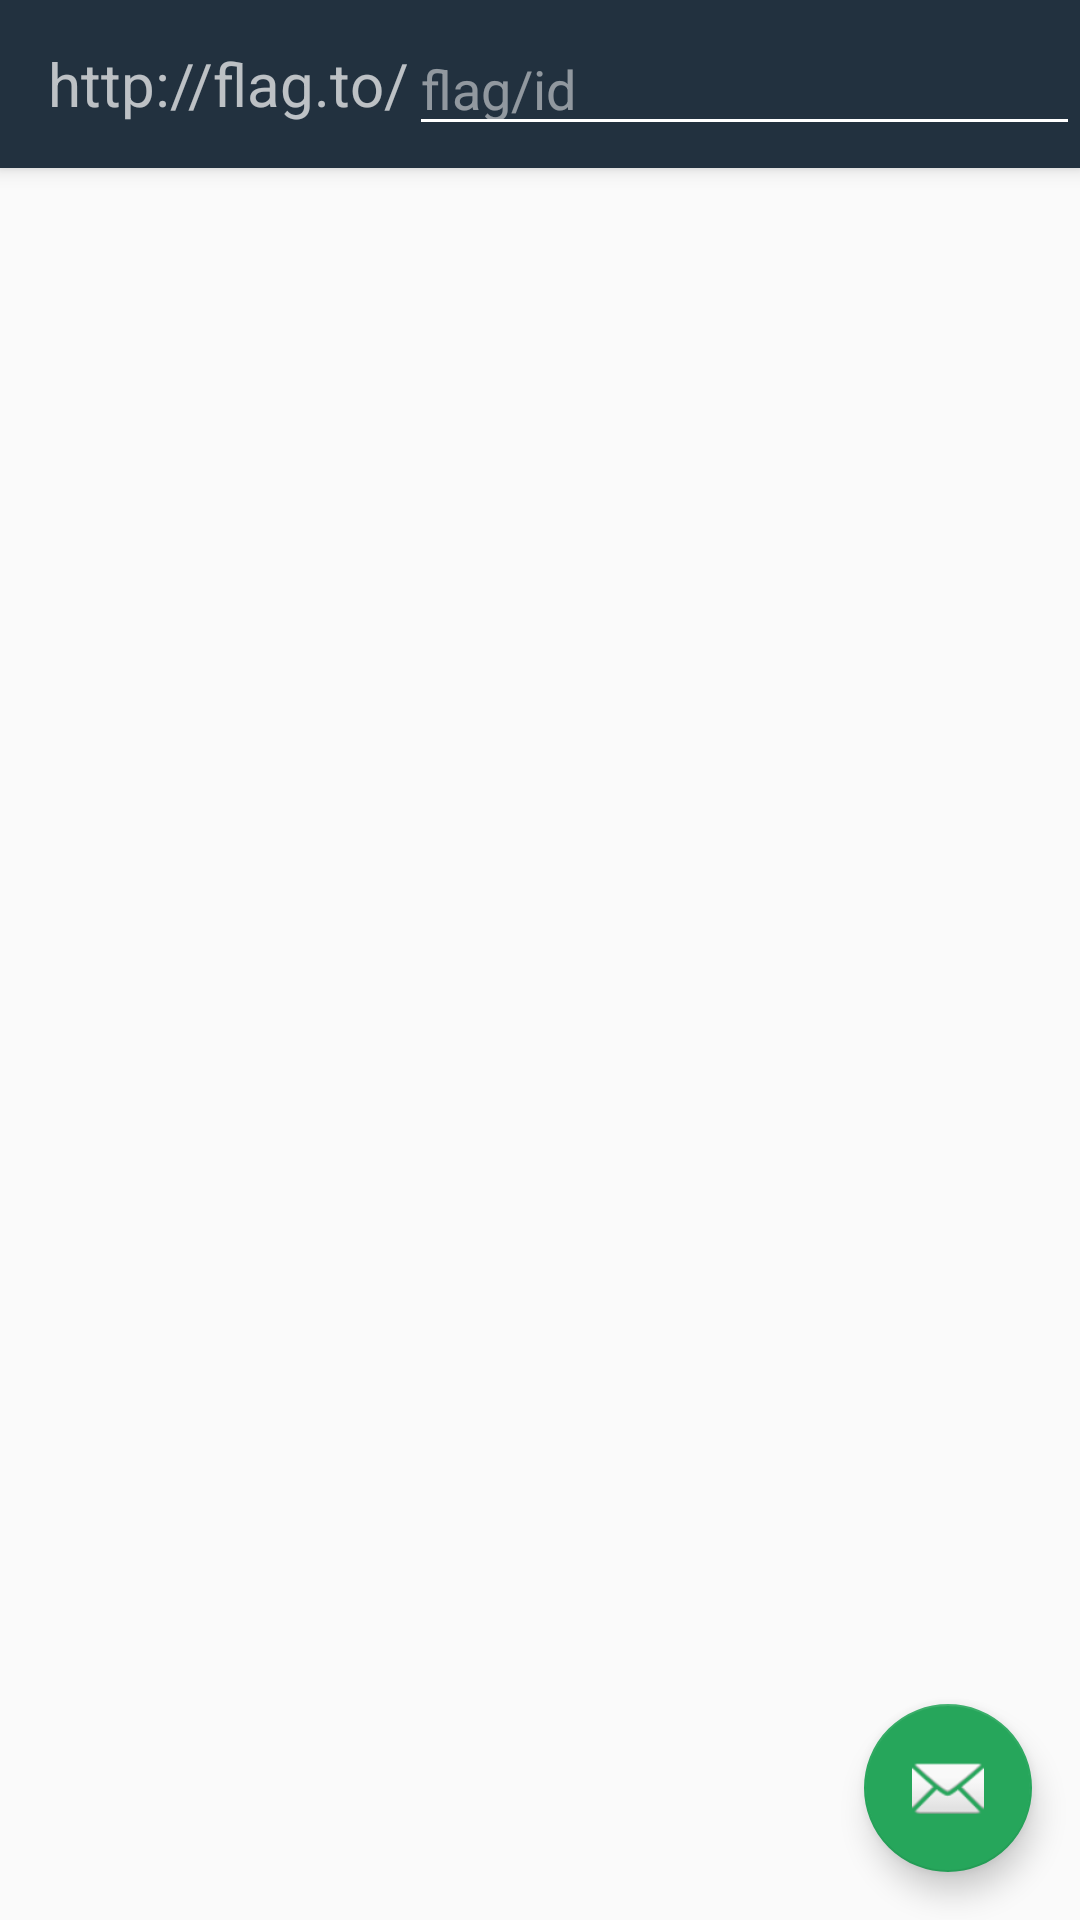

Layout XML and referenced resources for this Android screen:
<!-- AndroidManifest.xml: application theme AppTheme -->
<!-- res/layout/activity_blank_sample.xml -->
<?xml version="1.0" encoding="utf-8"?>
<android.support.design.widget.CoordinatorLayout
    xmlns:android="http://schemas.android.com/apk/res/android"
    xmlns:app="http://schemas.android.com/apk/res-auto"
    xmlns:tools="http://schemas.android.com/tools"
    android:layout_width="match_parent"
    android:layout_height="match_parent"
    android:fitsSystemWindows="true"
    tools:context="com.corcow.hw.flagproject.activity.BlankSampleActivity">

    <android.support.design.widget.AppBarLayout android:layout_height="wrap_content"
        android:layout_width="match_parent" android:theme="@style/AppTheme.AppBarOverlay">

        <android.support.v7.widget.Toolbar
            android:id="@+id/toolbar"
            android:layout_width="match_parent"
            android:layout_height="?attr/actionBarSize"
            android:background="?attr/colorPrimary"
            app:popupTheme="@style/AppTheme.PopupOverlay" >

            <TextView
                android:layout_width="wrap_content"
                android:layout_height="wrap_content"
                android:textSize="20sp"
                android:text="http://flag.to/"/>
            <EditText
                android:layout_width="match_parent"
                android:layout_height="wrap_content"
                android:hint="flag/id"
                android:id="@+id/toolbar_editText"/>

        </android.support.v7.widget.Toolbar>

    </android.support.design.widget.AppBarLayout>

    <include layout="@layout/content_blank_sample" />

    <android.support.design.widget.FloatingActionButton android:id="@+id/fab"
        android:layout_width="wrap_content" android:layout_height="wrap_content"
        android:layout_gravity="bottom|end" android:layout_margin="@dimen/fab_marginRight"
        android:src="@android:drawable/ic_dialog_email" />

</android.support.design.widget.CoordinatorLayout>
<!-- res/layout/content_blank_sample.xml (included above) -->
<?xml version="1.0" encoding="utf-8"?>
<RelativeLayout xmlns:android="http://schemas.android.com/apk/res/android"
    xmlns:tools="http://schemas.android.com/tools"
    xmlns:app="http://schemas.android.com/apk/res-auto"
    android:layout_width="match_parent"
    android:layout_height="match_parent"
    android:paddingLeft="@dimen/activity_horizontal_margin"
    android:paddingRight="@dimen/activity_horizontal_margin"
    android:paddingTop="@dimen/activity_vertical_margin"
    android:paddingBottom="@dimen/activity_vertical_margin"
    app:layout_behavior="@string/appbar_scrolling_view_behavior"
    tools:showIn="@layout/activity_blank_sample"
    tools:context="com.corcow.hw.flagproject.activity.BlankSampleActivity">

</RelativeLayout>
<!-- resources referenced by this layout -->
<resources>
  <dimen name="activity_horizontal_margin">16dp</dimen>
  <dimen name="activity_vertical_margin">16dp</dimen>
  <dimen name="fab_marginRight">16dp</dimen>
  <style name="AppTheme.AppBarOverlay" parent="ThemeOverlay.AppCompat.Dark.ActionBar" />
  <style name="AppTheme.PopupOverlay" parent="ThemeOverlay.AppCompat.Light" />
  <style name="AppTheme" parent="Theme.AppCompat.Light.DarkActionBar">
          
          <item name="colorPrimary">@color/colorPrimary</item>
          <item name="colorPrimaryDark">@color/colorPrimaryDark</item>
          <item name="colorAccent">@color/colorAccent</item>
      </style>
  <color name="colorPrimary">#22313F</color>
  <color name="colorPrimaryDark">#000000</color>
  <color name="colorAccent">#26A65B</color>
</resources>
